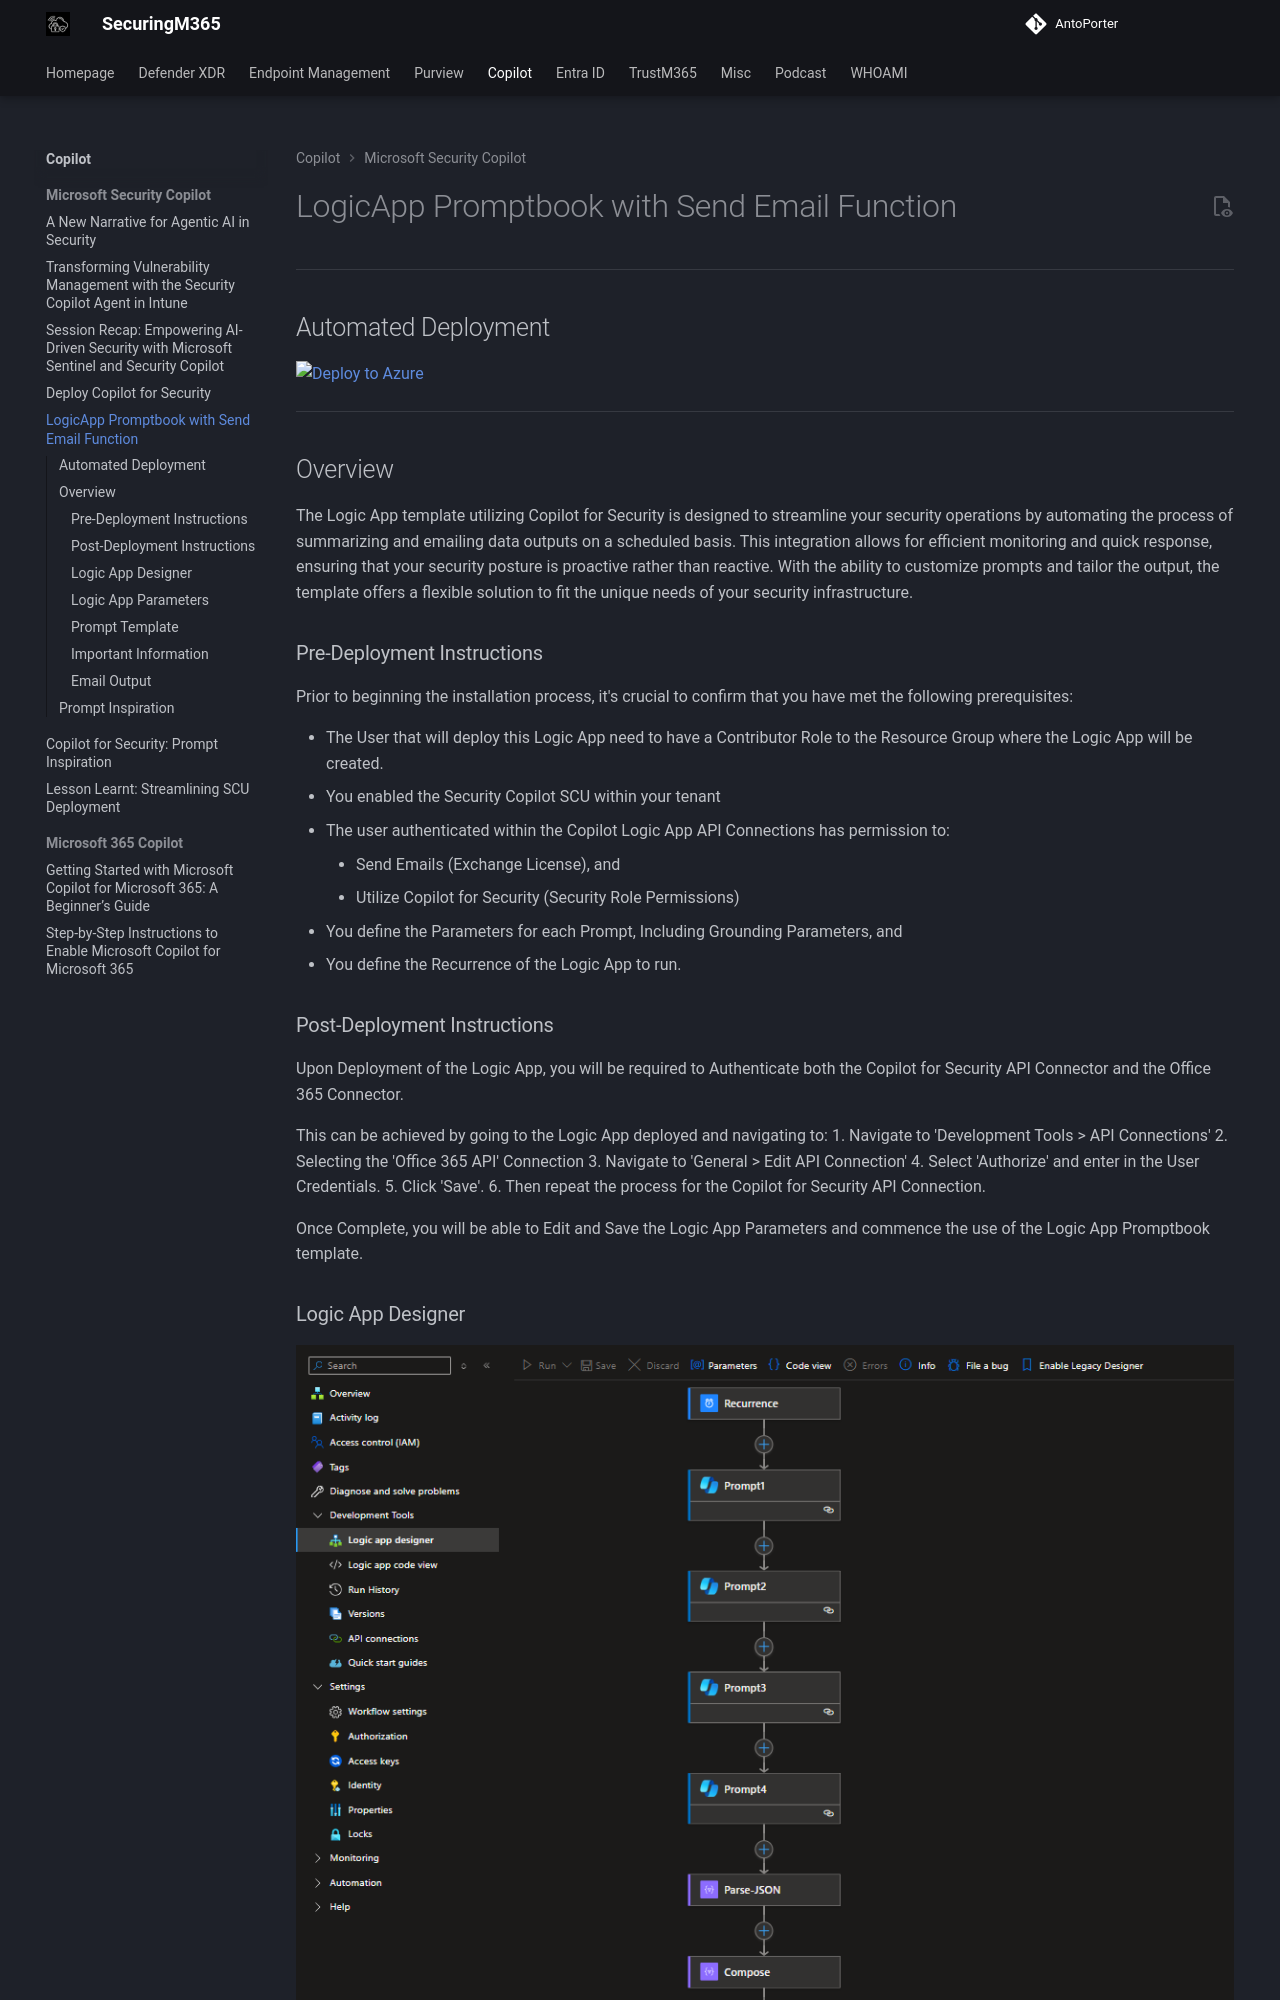

repository: AntoPorter/antoporter.github.io · page: copilot/copilotsecurity/logicapp-promptbook/index.html · generator: mkdocs

# LogicApp Promptbook with Send Email Function
---
## Automated Deployment
[![Deploy to Azure](https://aka.ms/deploytoazurebutton)](https://portal.azure.com/#create/Microsoft.Template/uri/https%3A%2F%2Fraw.githubusercontent.com%2FAntoPorter%2FCopilotForSecurity%2Fmain%2FLogicApp-Promptbook%2Fazuredeploy.json)

---
## Overview

The Logic App template utilizing Copilot for Security is designed to streamline your security operations by automating the process of summarizing and emailing data outputs on a scheduled basis. This integration allows for efficient monitoring and quick response, ensuring that your security posture is proactive rather than reactive. With the ability to customize prompts and tailor the output, the template offers a flexible solution to fit the unique needs of your security infrastructure.

### Pre-Deployment Instructions

Prior to beginning the installation process, it's crucial to confirm that you have met the following prerequisites:

- The User that will deploy this Logic App need to have a Contributor Role to the Resource Group where the Logic App will be created.
- You enabled the Security Copilot SCU within your tenant
- The user authenticated within the Copilot Logic App API Connections has permission to:
	- Send Emails (Exchange License), and 
	- Utilize Copilot for Security (Security Role Permissions)
- You define the Parameters for each Prompt, Including Grounding Parameters, and
- You define the Recurrence of the Logic App to run.
